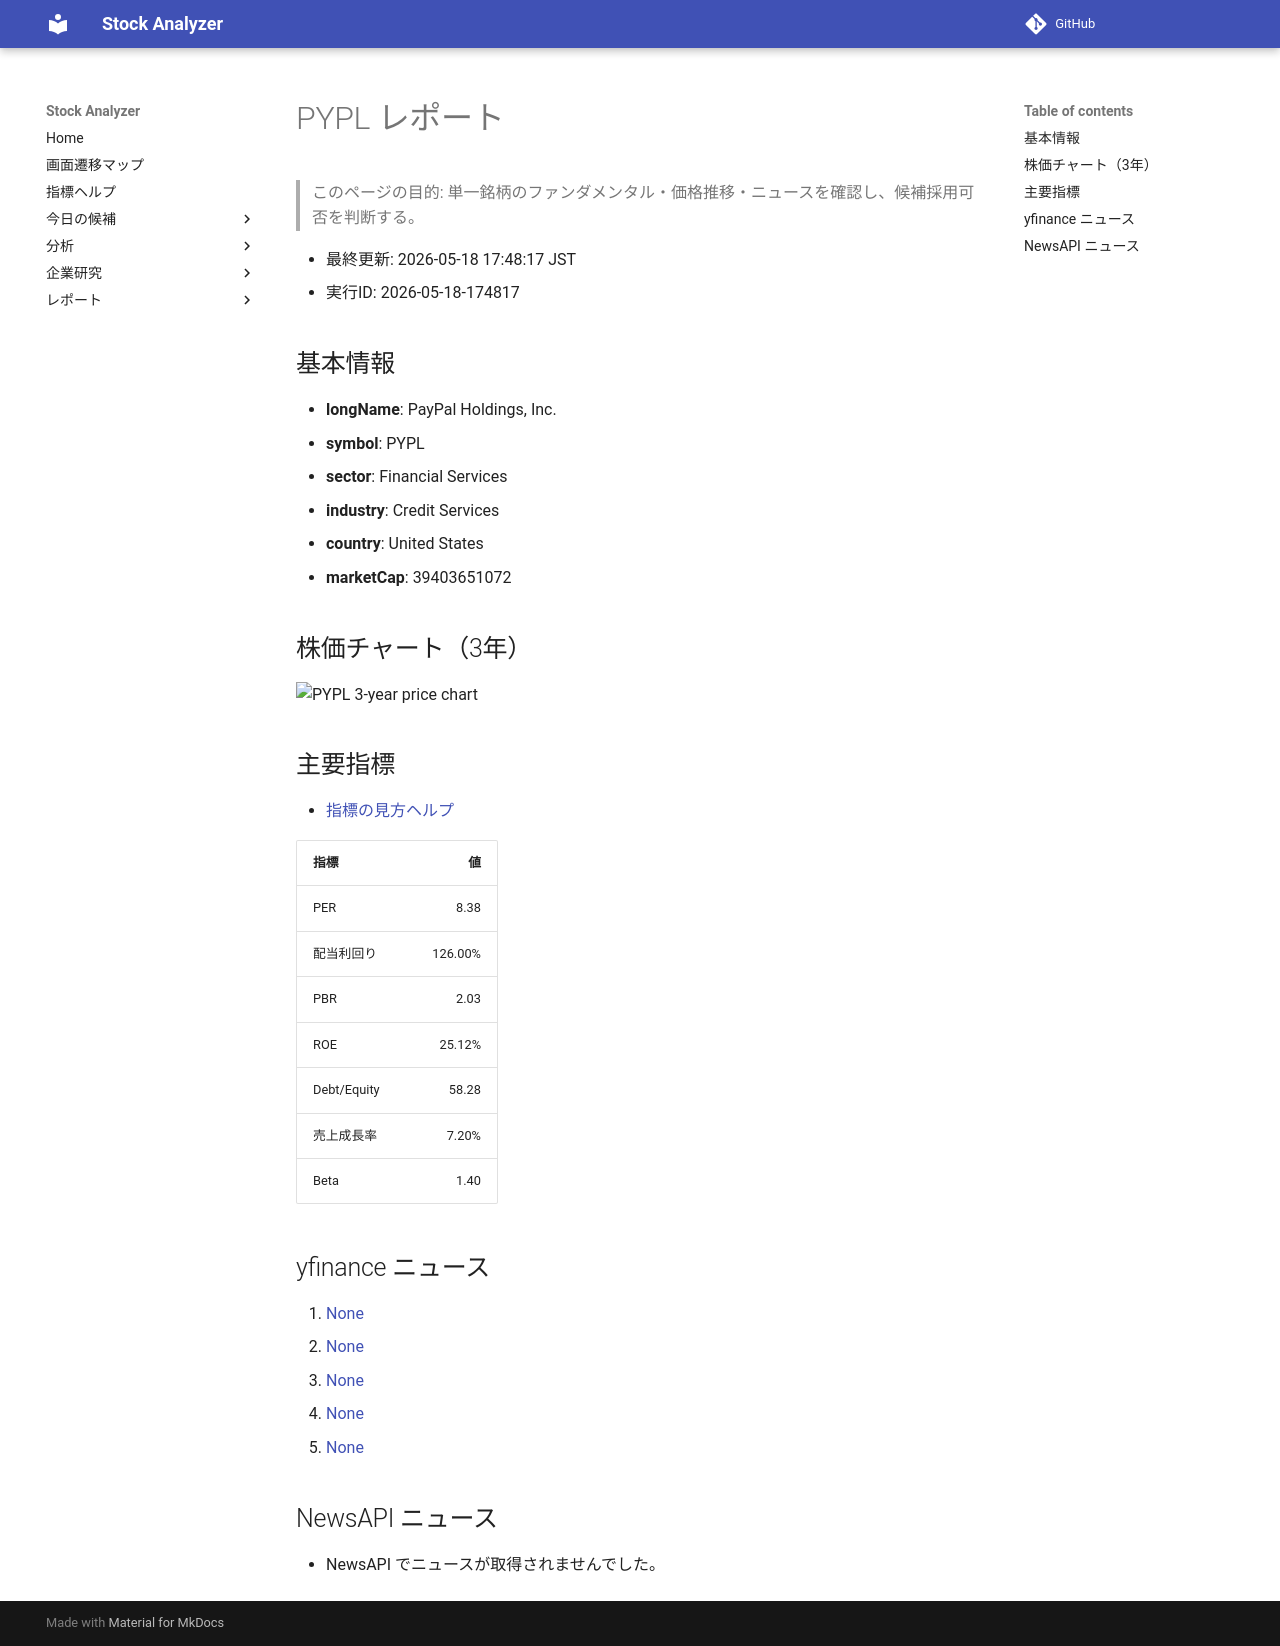

repository: Yumi-note/Making-APP · page: reports/2026-05-18/174817/PYPL/index.html · generator: mkdocs

# PYPL レポート

> このページの目的: 単一銘柄のファンダメンタル・価格推移・ニュースを確認し、候補採用可否を判断する。

- 最終更新: 2026-05-18 17:48:17 JST
- 実行ID: 2026-05-18-174817

## 基本情報

- **longName**: PayPal Holdings, Inc.
- **symbol**: PYPL
- **sector**: Financial Services
- **industry**: Credit Services
- **country**: United States
- **marketCap**: 39403651072

## 株価チャート（3年）

![PYPL 3-year price chart](PYPL_3y.png)

## 主要指標

- [指標の見方ヘルプ](../../../../indicators.md)

| 指標 | 値 |
|---|---:|
| PER | 8.38 |
| 配当利回り | 126.00% |
| PBR | 2.03 |
| ROE | 25.12% |
| Debt/Equity | 58.28 |
| 売上成長率 | 7.20% |
| Beta | 1.40 |

## yfinance ニュース

1. [None](None)
2. [None](None)
3. [None](None)
4. [None](None)
5. [None](None)

## NewsAPI ニュース

- NewsAPI でニュースが取得されませんでした。
